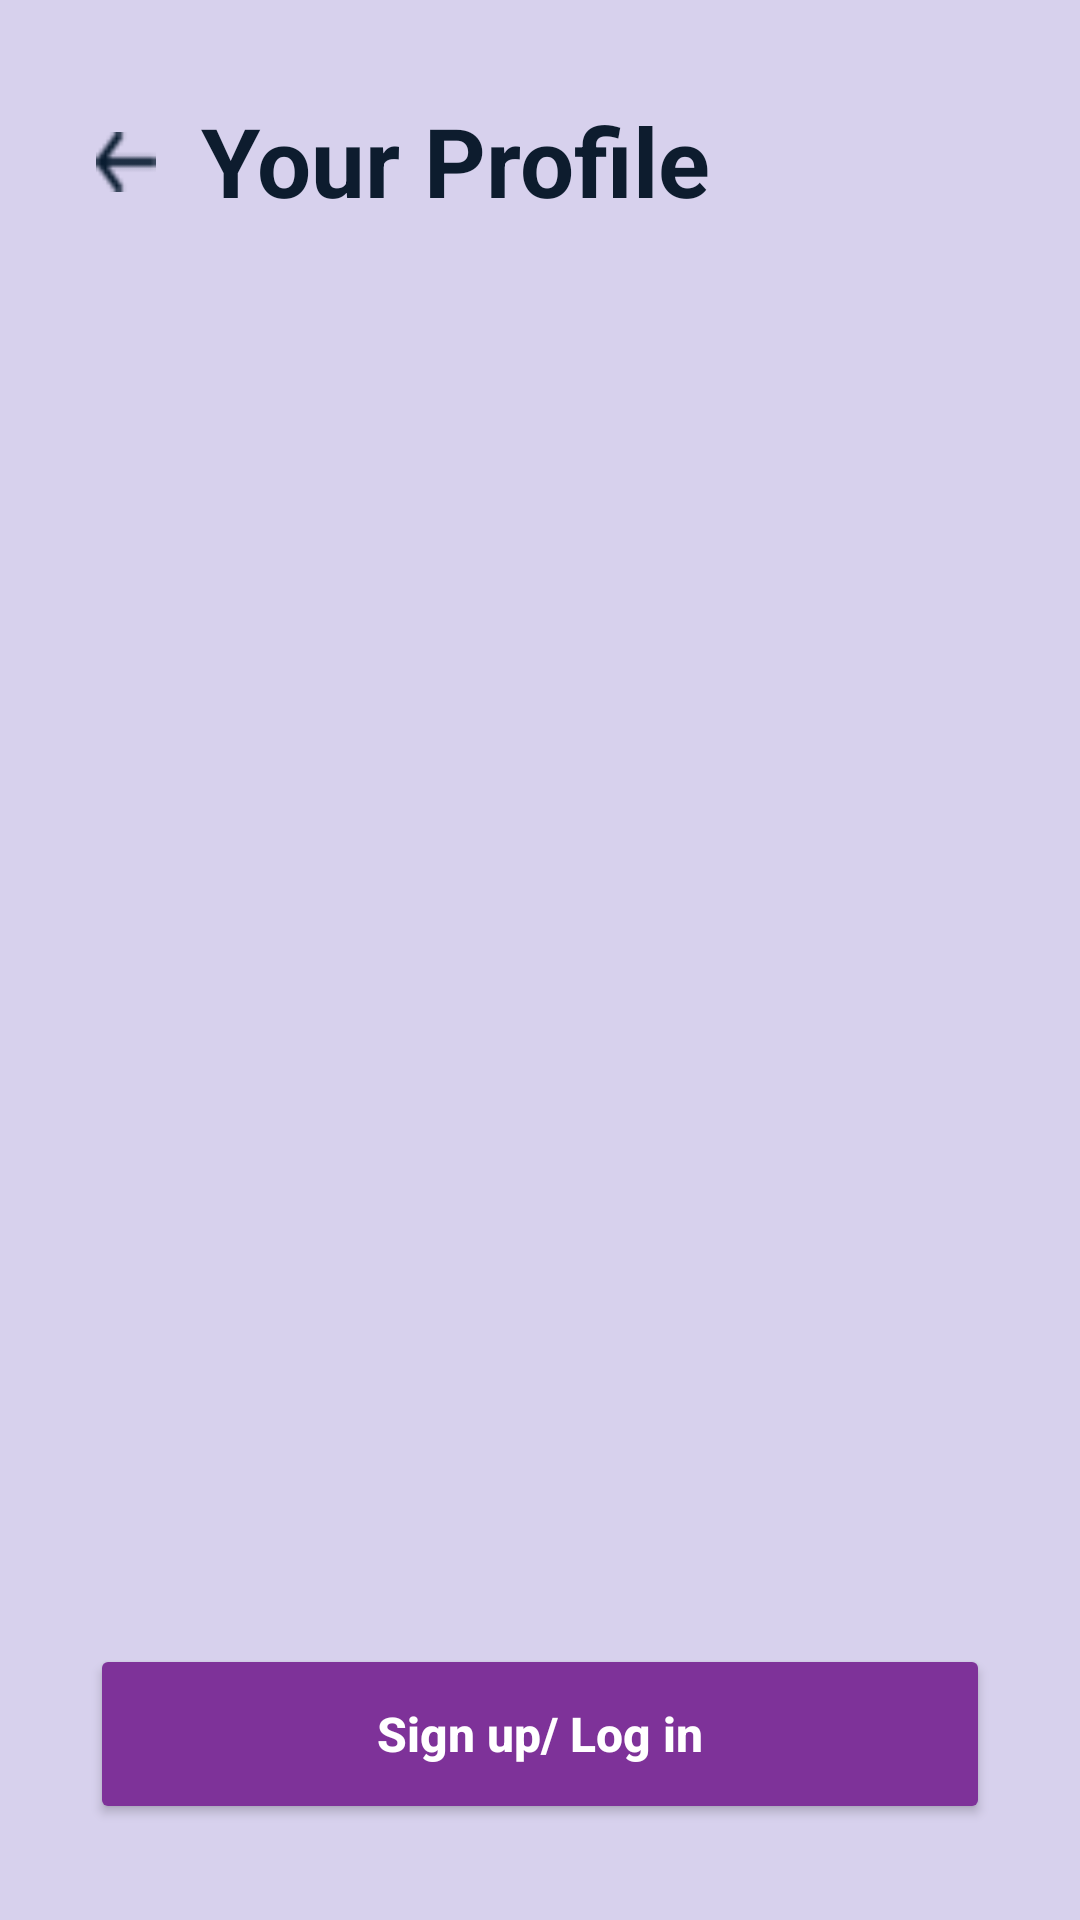

Produce the Android XML layout that renders to this screen, including the resource entries it uses.
<!-- AndroidManifest.xml: application theme Theme.Moody -->
<!-- res/layout/fragment_profile.xml -->
<?xml version="1.0" encoding="utf-8"?>
<androidx.constraintlayout.widget.ConstraintLayout xmlns:android="http://schemas.android.com/apk/res/android"
    xmlns:app="http://schemas.android.com/apk/res-auto"
    android:layout_width="match_parent"
    android:layout_height="match_parent"
    android:background="@color/purple_200"
    android:layout_gravity="center_horizontal">

    <ImageView
        android:id="@+id/back_button"
        android:layout_width="@dimen/circle_button"
        android:layout_height="@dimen/circle_button"
        android:background="@drawable/back_button"
        android:layout_marginTop="@dimen/margin_12"
        android:clickable="true"
        android:focusable="true"
        android:padding="@dimen/item_padding"
        android:scaleType="centerInside"
        app:iconTint="@color/custom_black"
        app:layout_constraintStart_toStartOf="@id/guideline_start"
        app:layout_constraintTop_toTopOf="@id/guideline_top" />

    <TextView
        android:id="@+id/your_profile_text"
        android:layout_width="wrap_content"
        android:layout_height="wrap_content"
        android:layout_marginStart="@dimen/default_margin"
        android:text="@string/your_profile"
        android:textColor="@color/custom_black"
        android:textSize="@dimen/title_font_size"
        android:textStyle="bold"
        app:layout_constraintStart_toEndOf="@id/back_button"
        app:layout_constraintTop_toTopOf="@id/guideline_top" />


    <TextView
        android:id="@+id/profile_info"
        android:layout_width="0dp"
        android:layout_height="wrap_content"
        android:layout_marginTop="@dimen/default_margin"
        android:textColor="@color/custom_black"
        android:textSize="@dimen/text_normal"
        android:lineSpacingExtra="10dp"
        app:layout_constraintEnd_toEndOf="@id/guideline_end"
        app:layout_constraintStart_toStartOf="@+id/guideline_start"
        app:layout_constraintTop_toBottomOf="@id/your_profile_text" />

    <Button
        android:id="@+id/log_in_out_button"
        style="@style/SecondaryButton"
        android:layout_width="@dimen/image_width"
        android:layout_height="@dimen/button_height"
        android:text="@string/sign_up_log_in"
        android:textColor="@color/white"
        android:textStyle="bold"
        app:layout_constraintBottom_toBottomOf="@id/guideline_bottom"
        app:layout_constraintEnd_toEndOf="@id/guideline_end"
        app:layout_constraintStart_toStartOf="@id/guideline_start"
        app:shapeAppearanceOverlay="@style/rounded_corner_button" />


    <androidx.constraintlayout.widget.Guideline
        android:id="@+id/guideline_start"
        android:layout_width="wrap_content"
        android:layout_height="wrap_content"
        android:orientation="vertical"
        app:layout_constraintGuide_begin="@dimen/screen_padding" />

    <androidx.constraintlayout.widget.Guideline
        android:id="@+id/guideline_end"
        android:layout_width="wrap_content"
        android:layout_height="wrap_content"
        android:orientation="vertical"
        app:layout_constraintGuide_end="@dimen/screen_padding" />

    <androidx.constraintlayout.widget.Guideline
        android:id="@+id/guideline_top"
        android:layout_width="wrap_content"
        android:layout_height="wrap_content"
        android:orientation="horizontal"
        app:layout_constraintGuide_begin="@dimen/screen_padding" />

    <androidx.constraintlayout.widget.Guideline
        android:id="@+id/guideline_bottom"
        android:layout_width="wrap_content"
        android:layout_height="wrap_content"
        android:orientation="horizontal"
        app:layout_constraintGuide_end="@dimen/screen_padding" />

</androidx.constraintlayout.widget.ConstraintLayout>
<!-- resources referenced by this layout -->
<resources>
  <color name="custom_black">#0D1C2E</color>
  <color name="purple_200">#d7d1ed</color>
  <color name="white">#FFFFFFFF</color>
  <dimen name="button_height">60dp</dimen>
  <dimen name="circle_button">20dp</dimen>
  <dimen name="default_margin">15dp</dimen>
  <dimen name="image_width">300dp</dimen>
  <dimen name="item_padding">10dp</dimen>
  <dimen name="margin_12">12dp</dimen>
  <dimen name="screen_padding">32dp</dimen>
  <dimen name="text_normal">24sp</dimen>
  <dimen name="title_font_size">32sp</dimen>
  <!-- drawable back_button: png bitmap (drawable, 788 bytes) -->
  <string name="sign_up_log_in">Sign up/ Log in</string>
  <string name="your_profile">Your Profile</string>
  <style name="SecondaryButton">
          <item name="android:textSize">@dimen/text_x_small</item>
          <item name="backgroundTint">@color/purple_400</item>
          <item name="android:textColor">@color/black</item>
          <item name="textAllCaps">false</item>
      </style>
  <style name="rounded_corner_button">
          <item name="cornerSize">15dp</item>
      </style>
  <style name="Theme.Moody" parent="Theme.MaterialComponents.DayNight.DarkActionBar">
          
          <item name="colorPrimary">@color/purple_700_dark</item>
          <item name="colorPrimaryVariant">@color/purple_700_dark</item>
          <item name="colorOnPrimary">@color/black</item>
          <item name="android:textColorPrimary">@color/black</item>
          
          <item name="colorSecondary">@color/teal_200</item>
          <item name="colorSecondaryVariant">@color/teal_700</item>
          <item name="colorOnSecondary">@color/black</item>
          
          <item name="android:statusBarColor">@color/black</item>
          
      </style>
  <dimen name="text_x_small">16sp</dimen>
  <color name="purple_400">#7e3299</color>
  <color name="black">#FF000000</color>
  <color name="purple_700_dark">#4A0072</color>
  <color name="teal_200">#FF03DAC5</color>
  <color name="teal_700">#FF018786</color>
</resources>
